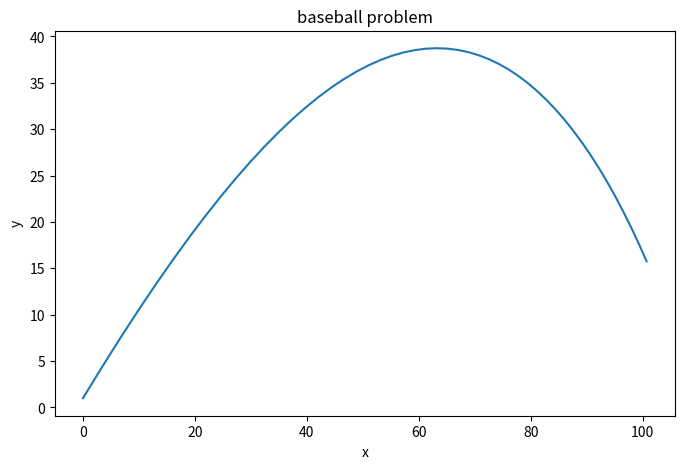

Python code for this plot:
from math import cos, pi, sin, sqrt
#중력가속도, 밀도, 항력계수, 야구공의 직경, 질량
g, rho, Cd, Dp, m = 9.8, 1.2, 0.45, 0.074, 0.145
#투영면적
Ap = pi/4 * Dp**2

#항렬을 질량으로 나눈 것
c1 = Cd * Ap * rho / (2*m)

def f(t,z):
	[x,y,u,v] = z
	w = sqrt(u**2 + v**2)
	#x,y의 미분 값
	xp = u
	yp = v
	up = -c1 * w * u
	vp = -c1 * w * v -g
	return xp,yp,up,vp
#시간, x,y좌표, 공의 초기속도, 공의 초기 각도
t0, x0, y0, w0, q0 = 0, 0, 1, 50, pi/4
u0,v0 = w0 * cos(q0), w0 * sin(q0)
te, h = 6, 0.1

from scipy.integrate import solve_ivp
import numpy as np
t,x,y,u,v = t0,x0,y0,u0,v0
# print("Solution 1")
# print("%10s %10s" %("x", "y"))
# while t < te+h/2:
# 	r = solve_ivp(f,[t ,t + h],[x,y,u,v])
# 	t = r.t[-1]
# 	x,y,u,v = r.y[0,-1],r.y[1,-1],r.y[2,-1],r.y[3,-1]
# 	print("%10.5f %10.5f" %(x,y))
# 	if (x>100):
# 		break

print("Solution 2")
print("%10s %10s" %("x", "y"))
tj = np.arange(t0, te+h/2, h)
solve = solve_ivp(f, [t, te], [x,y,u,v], t_eval= tj)
x=[]
y=[]
for i in range(0,50):
	print("%10.5f %10.5f" %(solve.y[0,i], solve.y[1,i]))
	x.append(solve.y[0,i])
	y.append(solve.y[1,i])
	if (solve.y[0,i] > 100):
 		break
from matplotlib import pyplot as plt
plt.figure("Ex7.14",figsize=(8,5))
plt.title("baseball problem")
plt.plot(x,y)
plt.xlabel('x')
plt.ylabel('y')
plt.show()